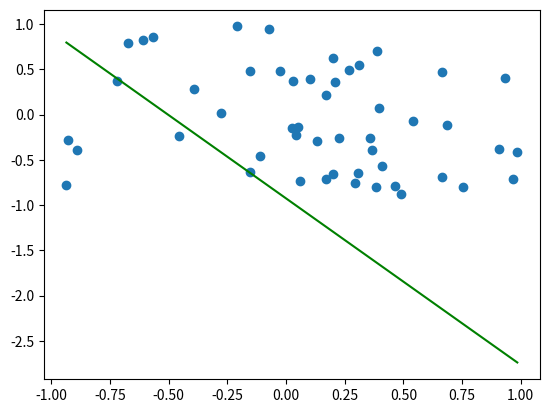

This chart was generated by the following Python code:
__author__ = 'ayates'

import numpy as np
import random
import matplotlib.pyplot as plt
from matplotlib import animation

class Perceptron():
    def __init__(self, training_set=None, testing_set=None, weights=None):

        self.training_set = training_set
        self.testing_set = testing_set

        fig, ax = plt.subplots()
        self.fig = fig
        self.ax = ax

        if weights is None:
            self.weights = np.array([[0., 0., 0.]]).T
        else:
            self.weights = weights

        # points that define the target function
        self.point1 = (random.uniform(-1, 1), random.uniform(-1, 1))
        self.point2 = (random.uniform(-1, 1), random.uniform(-1, 1))

    def target(self, feature):
        x, y = feature[1], feature[2]
        x1, y1 = self.point1
        x2, y2 = self.point2
        slope = (y2 - y1) / (x2 - x1)
        # simple check to see if point (x, y) is above or below the line
        return 1 if y > (slope * (x - x1) + y1) else -1

    def hypothesis(self, feature):
        return np.sign(np.dot(feature, self.weights))

    def test(self):
        mismatches = 0

        for feature in self.testing_set:
            if self.hypothesis(feature) != self.target(feature):
                mismatches += 1

        return mismatches / float(len(self.testing_set))

    def graph(self):

        xs = np.array([i[1] for i in self.training_set])
        ys = np.array([i[2] for i in self.training_set])

        # Graph target function
        x1, y1 = self.point1
        x2, y2 = self.point2
        slope = (y2 - y1) / (x2 - x1)
        self.ax.plot([np.amin(xs), np.amax(xs)], slope * (np.array([np.amin(xs), np.amax(xs)]) - x1) + y1, "g")

        # Graph the testing set as a scatterplot
        self.ax.scatter(xs, ys)

    def animate(self):
        # training data
        x = np.array([i[1] for i in self.training_set])

        minX = np.amin(x)
        maxX = np.amax(x)

        line, = self.ax.plot([], [], lw=2)

        self.test_data = True # Flag for printing test error, after finished animating

        def init():
            line.set_data([], [])
            return line,

        '''
        Called each frame. Runs one 'step' of the algorithm every frame.
        '''
        def animate(i):
            misclassified = []

            # Loops through each point in the training set and finds misclassified points
            for feature in self.training_set:
                intended = self.target(feature)

                if self.hypothesis(feature) != intended:
                    misclassified += [(feature, intended)]

            # pick a random misclassified point
            # and adjust the perceptron in its direction
            if misclassified:
                feature, intended = random.choice(misclassified)
                adapt = np.array([feature]).T * intended
                self.weights += adapt
            else:
                # We're done. Print error over test data.
                if self.test_data:
                    print("Error: " + str(np.around(self.test() * 100, decimals=3)) + "%")
                    self.test_data = False

            # Updates line based on updated weights
            lineDom = np.linspace(minX, maxX)
            line.set_data(lineDom, (-self.weights[1] * lineDom - self.weights[0]) / self.weights[2])

            return line,

        return init, animate


def test_run(data_size, testing_size):
    training_size = data_size

    training_set = [[1., random.uniform(-1, 1), random.uniform(-1, 1)]
                    for i in range(training_size)]
    testing_set = [[1., random.uniform(-1, 1), random.uniform(-1, 1)]
                   for i in range(testing_size)]

    pla = Perceptron(training_set=training_set, testing_set=testing_set)

    pla.graph()

    init, animate = pla.animate()
    anim = animation.FuncAnimation(pla.fig, animate, init_func=init,
                               frames=100000000000000000, interval=100, blit=True)

    plt.show()

test_run(50, 200)